5-way image classification set "augmented" from GitHub (AtulV2/Industrial_Surface_Defect_Classification); label vocabulary: crazing, inclusion, pitted surface, rolled-in scale, scratches.

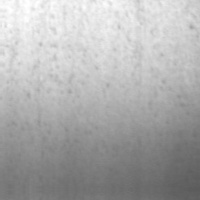
Label: pitted surface

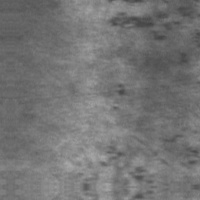
Label: rolled-in scale

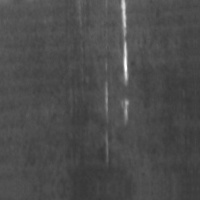
Label: scratches

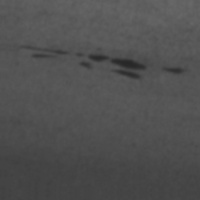
Label: inclusion

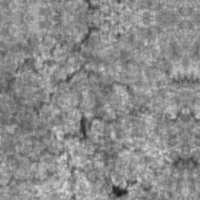
Label: crazing

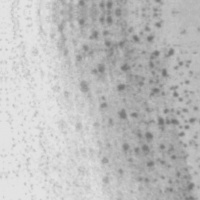
Label: pitted surface
